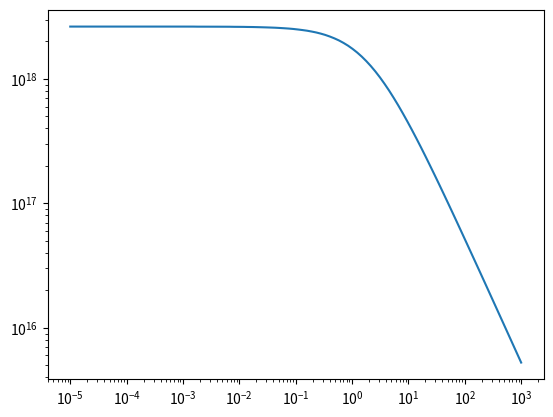

Python code for this plot:
import numpy as np
import matplotlib.pyplot as plt

#n = 1 #carrier_concentration

tau_s_default = 1 #spontaneous_emmision_life_time

dn = 0 #rate_of_change_of_carrier_concentration

I_initial = 1 #current Amps
E = 1.9*10**(-19) #e constant
volume = 1 # Volume
gain = 1 #gain contant
n_0_const = 1  #transparent carrier density
P = 1 #photon conc

t_stop = 20
delta_t_default = 0.001




def dn(n, p = P, I = I_initial, tau_s = tau_s_default, e = E, V = volume, g = gain, n_0 = n_0_const):
    return -(n/tau_s) + I/(e*V) - g*(n - n_0)*p


def n_steady_state(p = P, tau_s = tau_s_default, I = I_initial, e = E, V = volume, g = gain, n_0 = n_0_const, delta_t = delta_t_default): #Find the steady state of n while everything else is constant
    t = 0
    n_t1 = 0
    n_t = n_0

    while True:

        n_t1 = n_t + dn(n_t, p)*delta_t

        t += delta_t

        if abs((n_t1 - n_t)/ n_t1) < 0.001:
            return n_t1

        n_t = n_t1

p_ar = np.logspace(-5, 3, 100)
n_out = []
for p in p_ar:
    n_out += [n_steady_state(p)]

plt.loglog(p_ar, n_out)

plt.show()